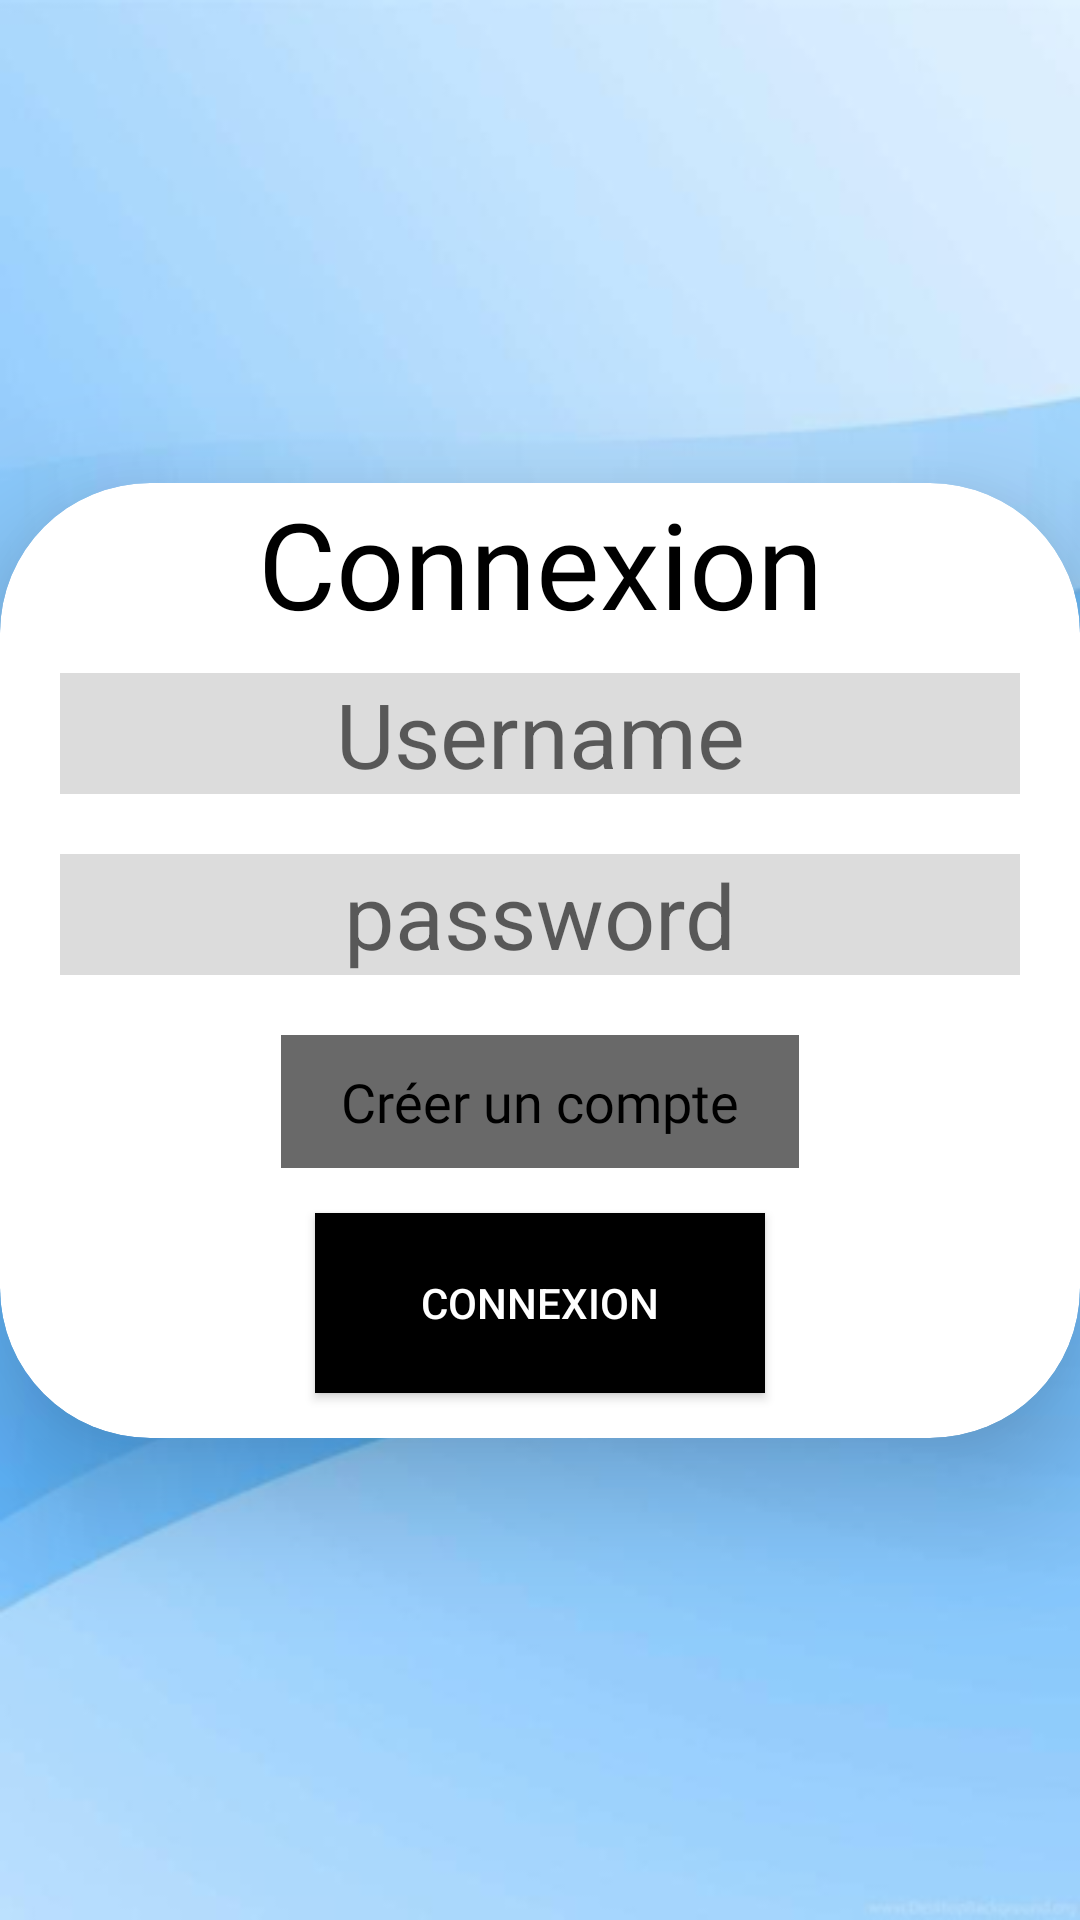

Layout XML and referenced resources for this Android screen:
<!-- AndroidManifest.xml: application theme Theme.Grama -->
<!-- res/layout/fragment_profil.xml -->
<?xml version="1.0" encoding="utf-8"?>
<androidx.constraintlayout.widget.ConstraintLayout xmlns:android="http://schemas.android.com/apk/res/android"
    android:layout_width="match_parent"
    android:layout_height="match_parent"
    xmlns:app="http://schemas.android.com/apk/res-auto">

    <FrameLayout
        android:id="@+id/content_frame_profil"
        android:layout_width="match_parent"
        android:layout_height="match_parent" />

    <androidx.cardview.widget.CardView
        android:layout_width="match_parent"
        android:layout_height="wrap_content"
        app:cardBackgroundColor="@color/white"
        app:cardCornerRadius="50dp"
        app:cardElevation="25dp"
        app:layout_constraintTop_toTopOf="parent"
        app:layout_constraintBottom_toBottomOf="parent"
        app:layout_constraintStart_toStartOf="parent"
        app:layout_constraintEnd_toEndOf="parent">
        <LinearLayout
            android:layout_width="match_parent"
            android:layout_height="wrap_content"
            android:orientation="vertical">
            <TextView
                style="@style/BigTextStyle"
                android:layout_width="match_parent"
                android:layout_height="match_parent"
                android:gravity="center"
                android:text="@string/connexion">
            </TextView>
            <TextView
                android:id="@+id/prof_error"
                android:layout_width="wrap_content"
                android:layout_height="wrap_content"
                android:text="@string/error"
                android:gravity="center"
                android:layout_gravity="center"
                android:visibility="gone"
                style="@style/RedTextStyle">
            </TextView>
            <EditText
                android:id="@+id/prof_pseudo"
                android:layout_width="match_parent"
                android:layout_height="match_parent"
                android:background="@color/light_grey"
                android:hint="@string/pseudo"
                android:textSize="30sp"
                android:gravity="center"
                android:layout_marginTop="10dp"
                android:layout_marginBottom="20dp"
                android:layout_marginHorizontal="20dp"
                android:autofillHints=" "
                android:inputType="textEmailAddress">
            </EditText>
            <EditText
                android:id="@+id/prof_password"
                android:layout_width="match_parent"
                android:layout_height="match_parent"
                android:background="@color/light_grey"
                android:hint="@string/password"
                android:textSize="30sp"
                android:gravity="center"
                android:layout_marginBottom="20dp"
                android:layout_marginHorizontal="20dp"
                android:autofillHints=" "
                android:inputType="textPassword">
            </EditText>
            <TextView
                android:id="@+id/prof_create_account"
                style="@style/DefaultTextStyle"
                android:layout_width="wrap_content"
                android:layout_height="match_parent"
                android:layout_gravity="center"
                android:text="@string/create_account"
                android:background="@color/dark_grey"
                android:paddingHorizontal="20dp"
                android:paddingVertical="10dp"
                android:layout_marginBottom="15dp">
            </TextView>
            <Button
                android:id="@+id/prof_connexion_button"
                android:layout_width="150dp"
                android:layout_height="60dp"
                android:background="@color/black"
                android:text="@string/connexion"
                android:textColor="@color/white"
                android:layout_gravity="center"
                android:layout_marginBottom="15dp">
            </Button>
        </LinearLayout>
    </androidx.cardview.widget.CardView>

</androidx.constraintlayout.widget.ConstraintLayout>
<!-- resources referenced by this layout -->
<resources>
  <color name="black">#FF000000</color>
  <color name="dark_grey">#696969</color>
  <color name="light_grey">#DCDCDC</color>
  <color name="white">#FFFFFFFF</color>
  <string name="connexion">Connexion</string>
  <string name="create_account">Créer un compte</string>
  <string name="error">Bad email or password</string>
  <string name="password">password</string>
  <string name="pseudo">Username</string>
  <style name="BigTextStyle" parent="DefaultTextStyle">
          <item name="android:textSize">40sp</item>
      </style>
  <style name="DefaultTextStyle">
          <item name="android:textColor">@color/black</item>
          <item name="android:textSize">18sp</item>
          <item name="android:fontFamily">@font/georgia</item>
      </style>
  <style name="RedTextStyle" parent="DefaultTextStyle">
          <item name="android:textColor">@color/dark_red</item>
      </style>
  <style name="Theme.Grama" parent="Theme.AppCompat.Light.NoActionBar">
          
          <item name="android:windowBackground">@drawable/screen</item>
          <item name="colorPrimary">@color/purple_500</item>
          <item name="colorPrimaryVariant">@color/purple_700</item>
          <item name="colorOnPrimary">@color/white</item>
          
          <item name="colorSecondary">@color/teal_200</item>
          <item name="colorSecondaryVariant">@color/teal_700</item>
          <item name="colorOnSecondary">@color/black</item>
          
          <item name="android:statusBarColor">?attr/colorPrimaryVariant</item>
          
      </style>
  <color name="dark_red">#8B0000</color>
  <!-- drawable screen: png bitmap (drawable-v24, 77425 bytes) -->
  <color name="purple_500">#FF6200EE</color>
  <color name="purple_700">#FF3700B3</color>
  <color name="teal_200">#FF03DAC5</color>
  <color name="teal_700">#FF018786</color>
</resources>
